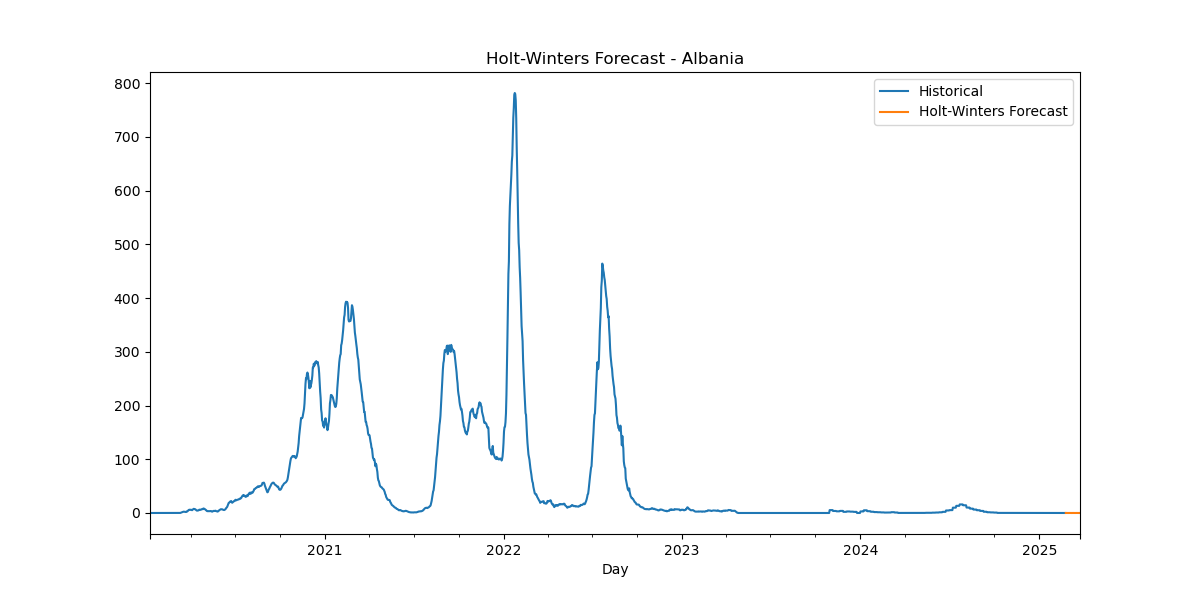

Values plotted in this chart, from the file beside it:
Date, HW_Forecast
2025-02-24, 0.00575
2025-02-25, 0.01774
2025-02-26, 0.01611
2025-02-27, 0.004578
2025-02-28, -0.002754
2025-03-01, -0.03441
2025-03-02, 5.128221536657152e-10
2025-03-03, 0.00575
2025-03-04, 0.01774
2025-03-05, 0.01611
2025-03-06, 0.004578
2025-03-07, -0.002754
2025-03-08, -0.03441
2025-03-09, 5.128221536657152e-10
2025-03-10, 0.00575
2025-03-11, 0.01774
2025-03-12, 0.01611
2025-03-13, 0.004578
2025-03-14, -0.002754
2025-03-15, -0.03441
2025-03-16, 5.128221536657152e-10
2025-03-17, 0.00575
2025-03-18, 0.01774
2025-03-19, 0.01611
2025-03-20, 0.004578
2025-03-21, -0.002754
2025-03-22, -0.03441
2025-03-23, 5.128221536657152e-10
2025-03-24, 0.00575
2025-03-25, 0.01774
